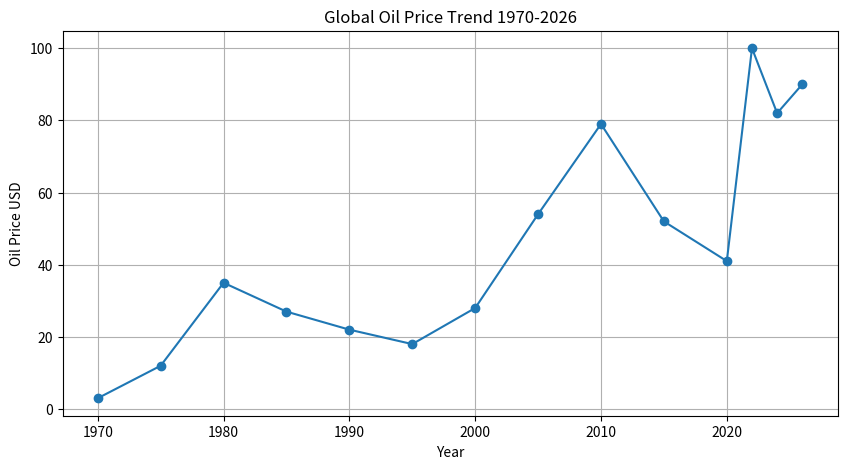

Write the Python code that produced this figure.
import pandas as pd
import matplotlib.pyplot as plt

# dataset
data = {
    "Year":[1970,1975,1980,1985,1990,1995,2000,2005,2010,2015,2020,2022,2024,2026],
    "Oil_Price":[3,12,35,27,22,18,28,54,79,52,41,100,82,90]
}

df = pd.DataFrame(data)

plt.figure(figsize=(10,5))
plt.plot(df["Year"],df["Oil_Price"],marker="o")

plt.title("Global Oil Price Trend 1970-2026")
plt.xlabel("Year")
plt.ylabel("Oil Price USD")
plt.grid()

plt.show()

# Libya revenue estimation
df["Libya_Revenue_Index"] = df["Oil_Price"] * 1.2

print(df)
